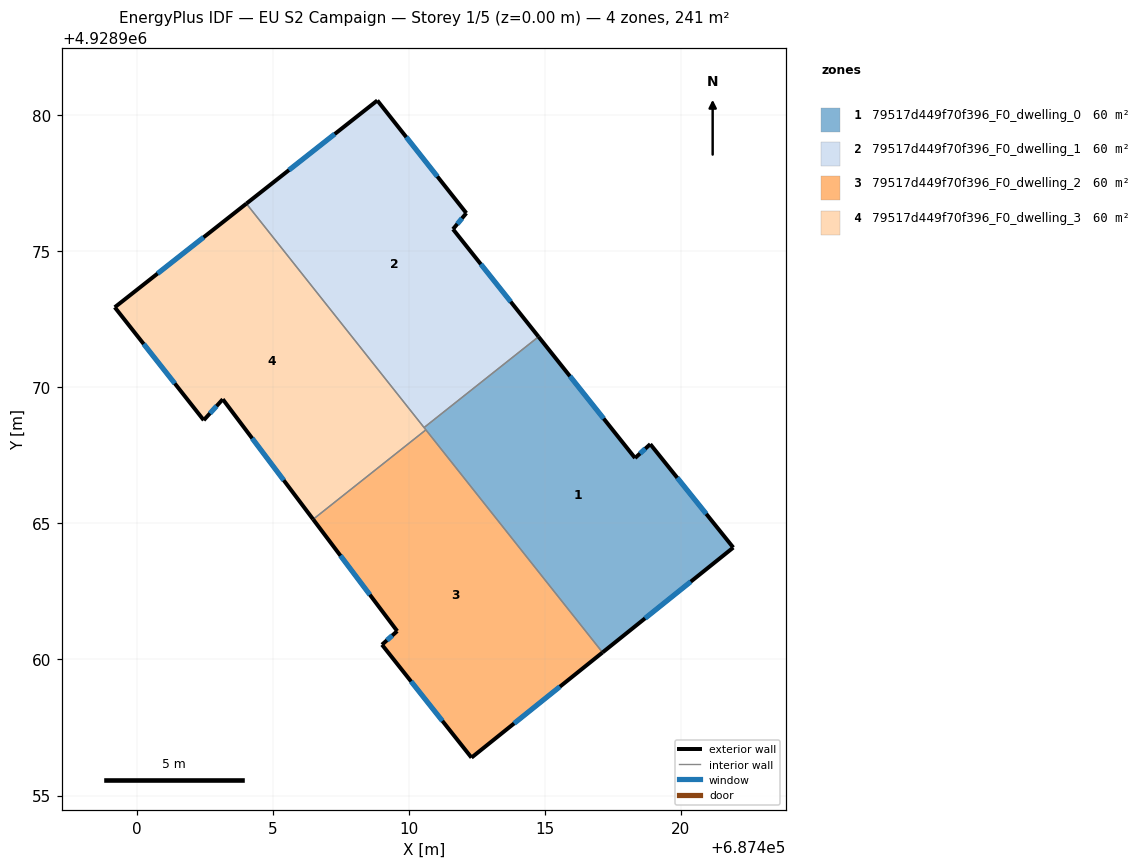
=== STOREY PLAN SPEC (per zone: floor XY polygon, exterior-wall plan segments, windows/doors) ===
zone 1: 79517d449f70f396_F0_dwelling_0  (60.4 m²)
  floor: (687421.92, 4928964.11) (687418.87, 4928967.91) (687418.31, 4928967.40) (687414.77, 4928971.86) (687410.56, 4928968.52) (687417.12, 4928960.26)
  exterior wall: (687421.92, 4928964.11) – (687417.12, 4928960.26)  [6.2 m]
    window: (687420.36, 4928962.86) – (687418.68, 4928961.51)  [2.3 m²]
  exterior wall: (687414.77, 4928971.86) – (687418.31, 4928967.40)  [5.7 m]
    window: (687415.92, 4928970.41) – (687417.16, 4928968.85)  [2.1 m²]
  exterior wall: (687418.31, 4928967.40) – (687418.87, 4928967.91)  [0.8 m]
    window: (687418.49, 4928967.57) – (687418.69, 4928967.75)  [0.3 m²]
  exterior wall: (687418.87, 4928967.91) – (687421.92, 4928964.11)  [4.9 m]
    window: (687419.86, 4928966.68) – (687420.93, 4928965.35)  [1.8 m²]
  interior walls: 3
zone 2: 79517d449f70f396_F0_dwelling_1  (60.4 m²)
  floor: (687414.77, 4928971.86) (687411.62, 4928975.81) (687412.11, 4928976.40) (687408.84, 4928980.54) (687404.03, 4928976.75) (687410.56, 4928968.52)
  exterior wall: (687404.03, 4928976.75) – (687408.84, 4928980.54)  [6.1 m]
    window: (687405.59, 4928977.98) – (687407.28, 4928979.31)  [2.2 m²]
  exterior wall: (687408.84, 4928980.54) – (687412.11, 4928976.40)  [5.3 m]
    window: (687409.90, 4928979.20) – (687411.05, 4928977.75)  [1.9 m²]
  exterior wall: (687412.11, 4928976.40) – (687411.62, 4928975.81)  [0.8 m]
    window: (687411.95, 4928976.21) – (687411.78, 4928976.00)  [0.3 m²]
  exterior wall: (687411.62, 4928975.81) – (687414.77, 4928971.86)  [5.1 m]
    window: (687412.64, 4928974.53) – (687413.74, 4928973.15)  [1.9 m²]
  interior walls: 2
zone 3: 79517d449f70f396_F0_dwelling_2  (60.4 m²)
  floor: (687417.12, 4928960.26) (687410.62, 4928968.44) (687406.48, 4928965.15) (687409.57, 4928961.04) (687409.01, 4928960.54) (687412.30, 4928956.39)
  exterior wall: (687417.12, 4928960.26) – (687412.30, 4928956.39)  [6.2 m]
    window: (687415.55, 4928959.00) – (687413.87, 4928957.65)  [2.3 m²]
  exterior wall: (687412.30, 4928956.39) – (687409.01, 4928960.54)  [5.3 m]
    window: (687411.23, 4928957.74) – (687410.08, 4928959.19)  [1.9 m²]
  exterior wall: (687409.01, 4928960.54) – (687409.57, 4928961.04)  [0.8 m]
    window: (687409.19, 4928960.70) – (687409.39, 4928960.88)  [0.3 m²]
  exterior wall: (687409.57, 4928961.04) – (687406.48, 4928965.15)  [5.1 m]
    window: (687408.57, 4928962.38) – (687407.49, 4928963.81)  [1.9 m²]
  interior walls: 2
zone 4: 79517d449f70f396_F0_dwelling_3  (60.4 m²)
  floor: (687410.62, 4928968.44) (687404.03, 4928976.75) (687399.19, 4928972.94) (687402.46, 4928968.79) (687403.16, 4928969.56) (687406.48, 4928965.15)
  exterior wall: (687399.19, 4928972.94) – (687404.03, 4928976.75)  [6.2 m]
    window: (687400.76, 4928974.18) – (687402.45, 4928975.51)  [2.3 m²]
  exterior wall: (687406.48, 4928965.15) – (687403.16, 4928969.56)  [5.5 m]
    window: (687405.40, 4928966.58) – (687404.24, 4928968.13)  [2.0 m²]
  exterior wall: (687403.16, 4928969.56) – (687402.46, 4928968.79)  [1.0 m]
    window: (687402.93, 4928969.31) – (687402.69, 4928969.04)  [0.4 m²]
  exterior wall: (687402.46, 4928968.79) – (687399.19, 4928972.94)  [5.3 m]
    window: (687401.40, 4928970.14) – (687400.25, 4928971.59)  [1.9 m²]
  interior walls: 3

=== DERIVED (storey summary) ===
Building: EU S2 Campaign
Storey: 1 of 5  (floor level z = 0.00 m)
Storey gross floor area: 241.5 m²
Zones on this storey: 4
  - 79517d449f70f396_F0_dwelling_0: floor 60.4 m²; exterior wall 17.5 m (52.5 m²); 4 window(s) 6.4 m²; WWR 12.2%
  - 79517d449f70f396_F0_dwelling_1: floor 60.4 m²; exterior wall 17.2 m (51.7 m²); 4 window(s) 6.3 m²; WWR 12.2%
  - 79517d449f70f396_F0_dwelling_2: floor 60.4 m²; exterior wall 17.4 m (52.1 m²); 4 window(s) 6.4 m²; WWR 12.2%
  - 79517d449f70f396_F0_dwelling_3: floor 60.4 m²; exterior wall 18.0 m (54.0 m²); 4 window(s) 6.6 m²; WWR 12.2%
Zone adjacency (shared interzone walls):
  - 79517d449f70f396_F0_dwelling_0 ↔ 79517d449f70f396_F0_dwelling_1
  - 79517d449f70f396_F0_dwelling_0 ↔ 79517d449f70f396_F0_dwelling_2
  - 79517d449f70f396_F0_dwelling_0 ↔ 79517d449f70f396_F0_dwelling_3
  - 79517d449f70f396_F0_dwelling_1 ↔ 79517d449f70f396_F0_dwelling_3
  - 79517d449f70f396_F0_dwelling_2 ↔ 79517d449f70f396_F0_dwelling_3